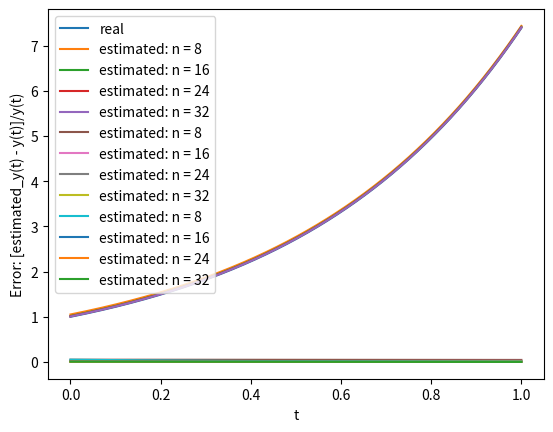

This chart was generated by the following Python code:
import math
import matplotlib.pyplot as plt
import numpy as np


# 求解T1(0,1,h)和T2(0,1,h)
def Trapezoidal(n, a, b):
    h = (b - a)/n
    a0 = 1.25 * math.exp(2) - 0.75
    a1 = 2/h - 1
    a2 = 1.0
    b0 = (-n/2 + 1.25) * math.exp(2) - (n/2 + 0.75)
    b1 = -(2*n + 1)
    b2 = 2/h + 1
    for i in range(n - 1):
        x = a + h * (i + 1)
        a0 += 2 * x*math.exp(2*x) + (x*x - x/2)*math.exp(2) - (x*x + x/2)
        a1 -= 2 * x
        a2 += 2 * x*x
        b0 += 2 * math.exp(2*x) + x*math.exp(2) - x
        b2 += 2 * x
    T1 = (a0*b2 - a2*b0) / (a1*b2 - a2*b1)
    T2 = (a0*b1 - a1*b0) / (a2*b1 - a1*b2)
    return (T1, T2)


# 输入n和x，求解利用复合梯形公式得到的y(x)以及误差
def SolveFunction(n, a, b, X):
    T = Trapezoidal(n, a, b)
    T1 = T[0]
    T2 = T[1]
    k = (math.exp(2)-1)/2 - T2
    b = T1 - (math.exp(2)+1)/4
    Y0 = np.exp(2 * X)
    Y1 = np.exp(2 * X) + k * X + b
    Err1 = np.subtract(Y1, Y0)
    Err2 = np.divide(Err1, Y0)
    return (Y0, Y1, Err1, Err2)


# 命令行打印结果
def PrintResult(a, b):
    X = np.array([0, 0.25, 0.75, 1])
    for i in range(4):
        n = 8 * (i + 1)
        print('n = ' + str(n) + ':')
        R = SolveFunction(n, a, b, X)
        Y0 = R[0]
        Y1 = R[1]
        Err1 = R[2]
        Err2 = R[3]
        j = 0
        for y in Y0:
            x = X[j]
            f_real = y
            f_estimated = Y1[j]
            abs_err = Err1[j]
            rel_err = Err2[j]
            j += 1
            s = 'x = ' + repr(x)
            print(s.rjust(15), repr(f_real).rjust(25), repr(f_estimated).rjust(25), end = ' ')
            print(repr(abs_err).rjust(30), repr(rel_err).rjust(25), end = ' ')
            print('\n')
        print('\n')
    return


# 作图：函数图像以及误差曲线
def Function_view(a, b):
    x = np.linspace(0, 1, 1000)
    f = np.exp(2 * x)
    F = []
    Err1 = []
    Err2 = []
    for i in range(4):
        n = (i + 1) * 8
        r = SolveFunction(n, a, b, x)
        F += [r[1]]
        Err1 += [r[2]]
        Err2 += [r[3]]
    plt.plot(x, f, label='real')
    plt.plot(x, F[0], label='estimated: n = 8')
    plt.plot(x, F[1], label='estimated: n = 16')
    plt.plot(x, F[2], label='estimated: n = 24')
    plt.plot(x, F[3], label='estimated: n = 32')
    plt.xlabel('t')
    plt.ylabel('Function y')
    plt.legend()
    plt.show()

    plt.plot(x, Err1[0], label='estimated: n = 8')
    plt.plot(x, Err1[1], label='estimated: n = 16')
    plt.plot(x, Err1[2], label='estimated: n = 24')
    plt.plot(x, Err1[3], label='estimated: n = 32')
    plt.xlabel('t')
    plt.ylabel('Error: estimated_y(t) - y(t)')
    plt.legend()
    plt.show()

    plt.plot(x, Err2[0], label='estimated: n = 8')
    plt.plot(x, Err2[1], label='estimated: n = 16')
    plt.plot(x, Err2[2], label='estimated: n = 24')
    plt.plot(x, Err2[3], label='estimated: n = 32')
    plt.xlabel('t')
    plt.ylabel('Error: [estimated_y(t) - y(t)]/y(t)')
    plt.legend()
    plt.show()
    return

if __name__ == "__main__":
    a = 0.0
    b = 1.0
    PrintResult(a, b)
    Function_view(a, b)
